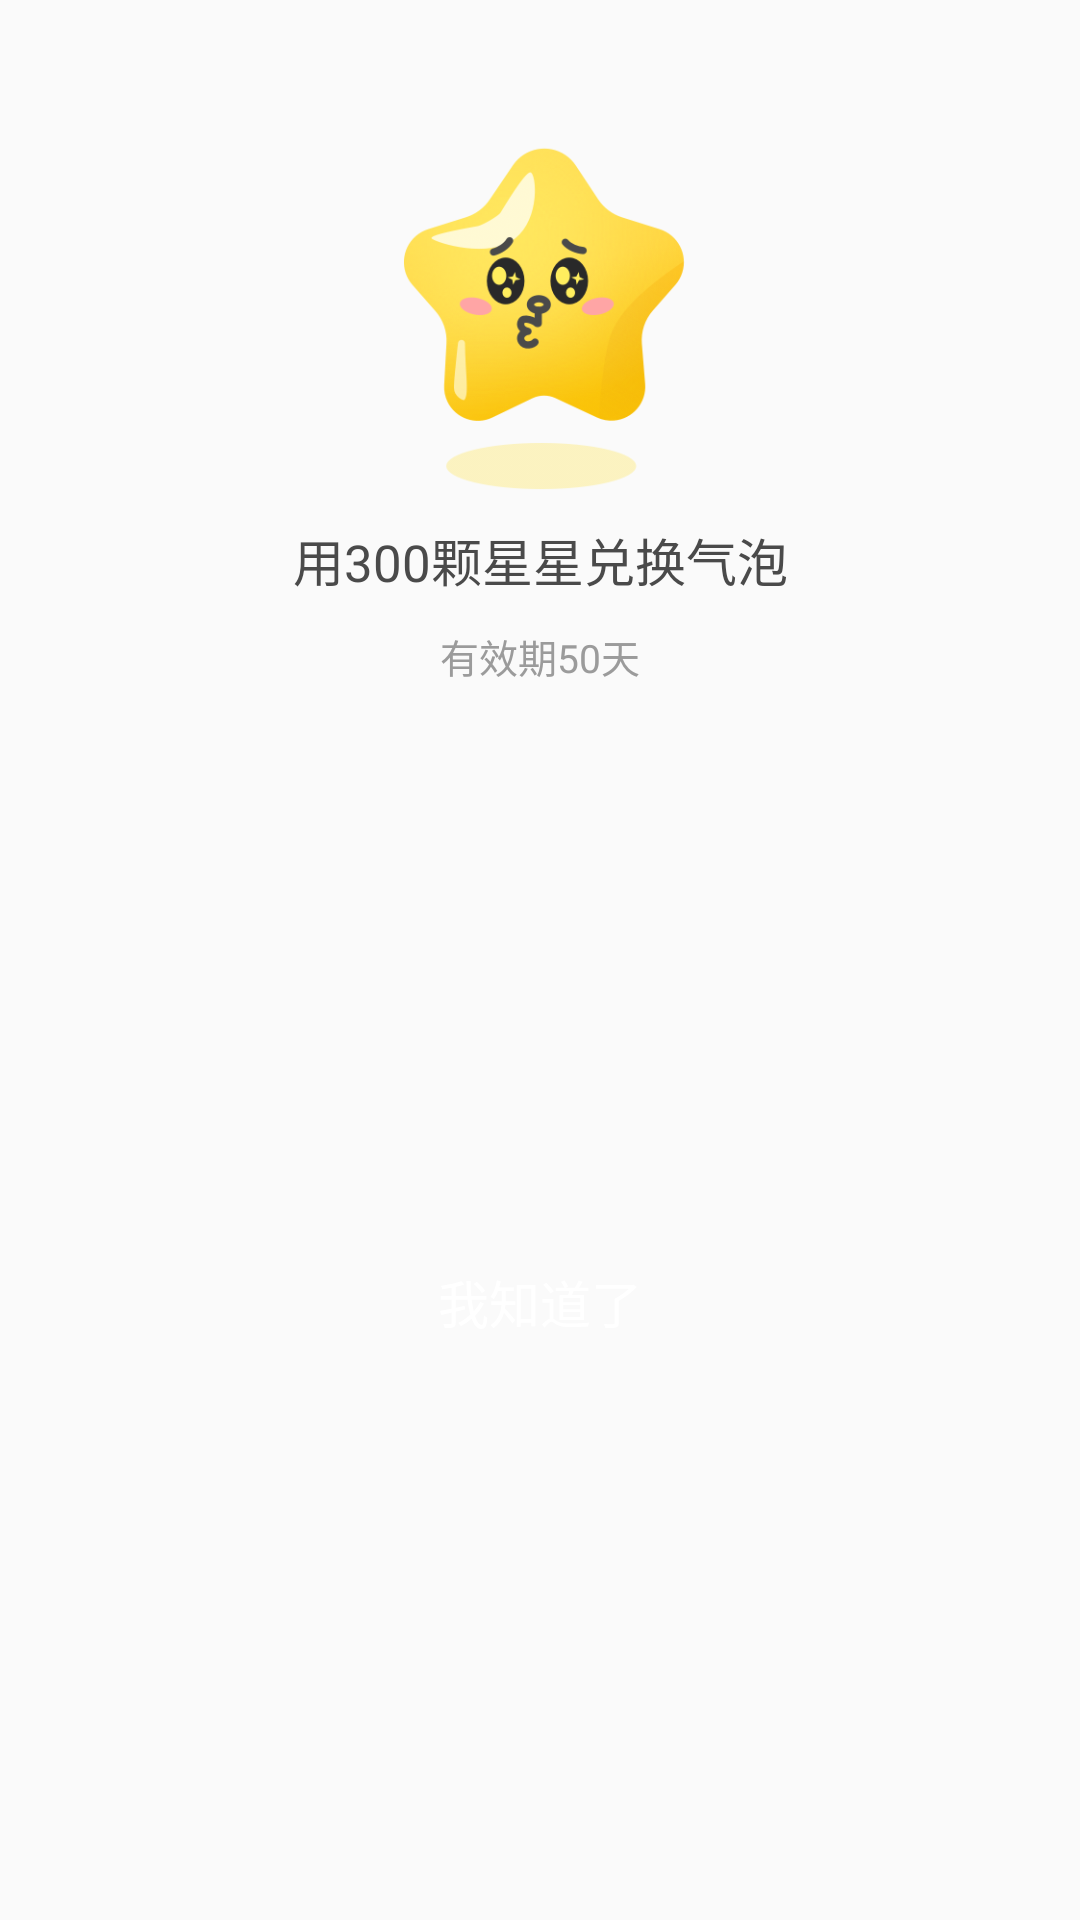

This screen was rendered from an Android layout file. Write that file and the resources it references.
<!-- AndroidManifest.xml: application theme AppTheme -->
<!-- res/layout/bubble_dialog_exchange_not_enough_view.xml -->
<?xml version="1.0" encoding="utf-8"?>
<androidx.constraintlayout.widget.ConstraintLayout xmlns:android="http://schemas.android.com/apk/res/android"
    xmlns:app="http://schemas.android.com/apk/res-auto"
    android:layout_width="match_parent"
    android:layout_height="wrap_content"
    android:clickable="true"
    android:background="@drawable/shape_round10_ffffff_bg">

    <Space
        android:id="@+id/space_top_view"
        android:layout_width="wrap_content"
        android:layout_height="5dp"
        android:layout_marginTop="34dp"
        app:layout_constraintLeft_toLeftOf="parent"
        app:layout_constraintRight_toRightOf="parent"
        app:layout_constraintTop_toTopOf="parent" />

    <androidx.appcompat.widget.AppCompatImageView
        android:id="@+id/iv_bubble_star"
        android:layout_width="125dp"
        android:layout_height="125dp"
        android:adjustViewBounds="true"
        android:src="@drawable/bubble_star_no_enough_icon"
        app:layout_constraintLeft_toLeftOf="parent"
        app:layout_constraintRight_toRightOf="parent"
        app:layout_constraintTop_toBottomOf="@+id/space_top_view" />

    <TextView
        android:id="@+id/tv_bubble_num"
        android:layout_width="wrap_content"
        android:layout_height="wrap_content"
        android:layout_marginTop="10dp"
        android:text="用300颗星星兑换气泡"
        android:textColor="#4a4a4a"
        android:textSize="17sp"
        app:layout_constraintLeft_toLeftOf="parent"
        app:layout_constraintRight_toRightOf="parent"
        app:layout_constraintTop_toBottomOf="@+id/iv_bubble_star" />

    <TextView
        android:id="@+id/tv_bubble_period"
        android:layout_width="wrap_content"
        android:layout_height="wrap_content"
        android:layout_marginTop="10dp"
        android:text="有效期50天"
        android:textColor="#9b9b9b"
        android:textSize="13sp"
        app:layout_constraintLeft_toLeftOf="parent"
        app:layout_constraintRight_toRightOf="parent"
        app:layout_constraintTop_toBottomOf="@+id/tv_bubble_num" />

    <TextView
        android:id="@+id/tv_bubble_know"
        android:layout_width="wrap_content"
        android:layout_height="wrap_content"
        android:layout_marginTop="27dp"
        android:layout_marginBottom="28dp"
        android:background="@drawable/shape_round_60c05c_bg"
        android:paddingStart="61dp"
        android:paddingTop="15dp"
        android:paddingEnd="61dp"
        android:paddingBottom="15dp"
        android:text="我知道了"
        android:textColor="#ffffff"
        android:textSize="17sp"
        app:layout_constraintBottom_toBottomOf="parent"
        app:layout_constraintLeft_toLeftOf="parent"
        app:layout_constraintRight_toRightOf="parent"
        app:layout_constraintTop_toBottomOf="@+id/tv_bubble_period" />

</androidx.constraintlayout.widget.ConstraintLayout>
<!-- resources referenced by this layout -->
<resources>
  <!-- drawable bubble_star_no_enough_icon: png bitmap (drawable-xxhdpi, 50183 bytes) -->
  <style name="AppTheme" parent="Theme.AppCompat.Light.DarkActionBar">
          
          <item name="colorPrimary">@color/colorPrimary</item>
          <item name="colorPrimaryDark">@color/colorPrimaryDark</item>
          <item name="colorAccent">@color/colorAccent</item>
      </style>
  <!-- not gathered from this repository: default colours our renderer supplied (Android Studio template values) -->
  <color name="colorPrimary">#FF6200EE</color>
  <color name="colorPrimaryDark">#FF3700B3</color>
  <color name="colorAccent">#FF03DAC5</color>
</resources>
